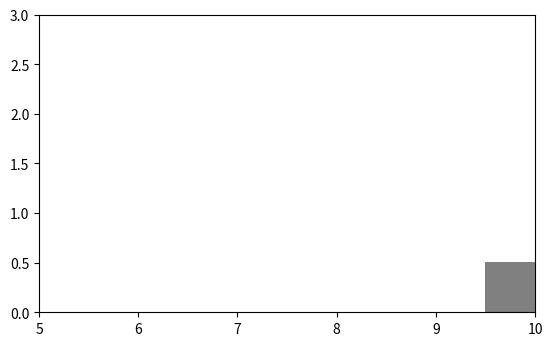

Write Python code to recreate this figure.
import matplotlib.pyplot as plt
import numpy as np

class gridMap:
    def __init__(self, origin, width, height, resolution, data):
        assert len(origin) == 2
        assert data.shape[0] == width*resolution
        assert data.shape[1] == height*resolution
        self.origin = origin
        self.width = width
        self.height = height
        self.resolution = resolution
        self.data = data

    def plot(self):
        """
        Plot the grid map
        """
        I = 1 - np.transpose(self.data)
        plt.imshow(I, cmap="gray", vmin=0, vmax=1, origin ="lower",
                   extent=(self.origin[0], self.origin[0] + self.width,
                           self.origin[1], self.origin[1] + self.height))
        plt.show()

    def crop(self, origin, width, height):
        """
        Crop the grid map
        """
        assert len(origin) == 2
        assert origin[0] >= self.origin[0]
        assert origin[1] >= self.origin[1]
        assert origin[0] + width <= self.origin[0] + self.width
        assert origin[1] + height <= self.origin[1] + self.height
        x0 = int((origin[0] - self.origin[0]) * self.resolution)
        y0 = int((origin[1] - self.origin[1]) * self.resolution)
        x1 = int((origin[0] + width - self.origin[0]) * self.resolution)
        y1 = int((origin[1] + height - self.origin[1]) * self.resolution)
        return gridMap(origin, width, height, self.resolution, self.data[x0:x1, y0:y1])

def main():
    origin = [0, 0]
    width = 10
    height = 5
    resolution = 2

    data = np.zeros((width*resolution, height*resolution))
    data[0][0] = 1
    data[19][0] = 0.5
    
    grid = gridMap(origin, width, height, resolution, data)
    grid.plot()

    grid.crop([5, 0], 5, 3).plot()

if __name__ == '__main__':
    main()